Run: headless pygame with SDL's dummy video driver; simulated clock (each Clock.tick advances the game by its frame time, no real sleeping); random seed 0; keys injected as events and as key.get_pressed() state; no mouse input.
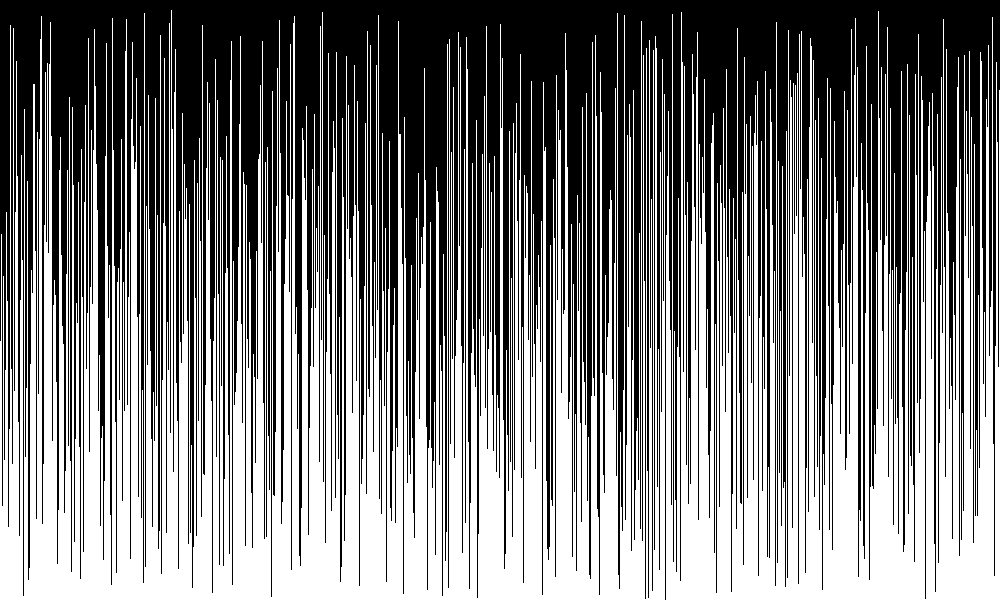
Frame 1 of 4 · flips 1–60 · no input
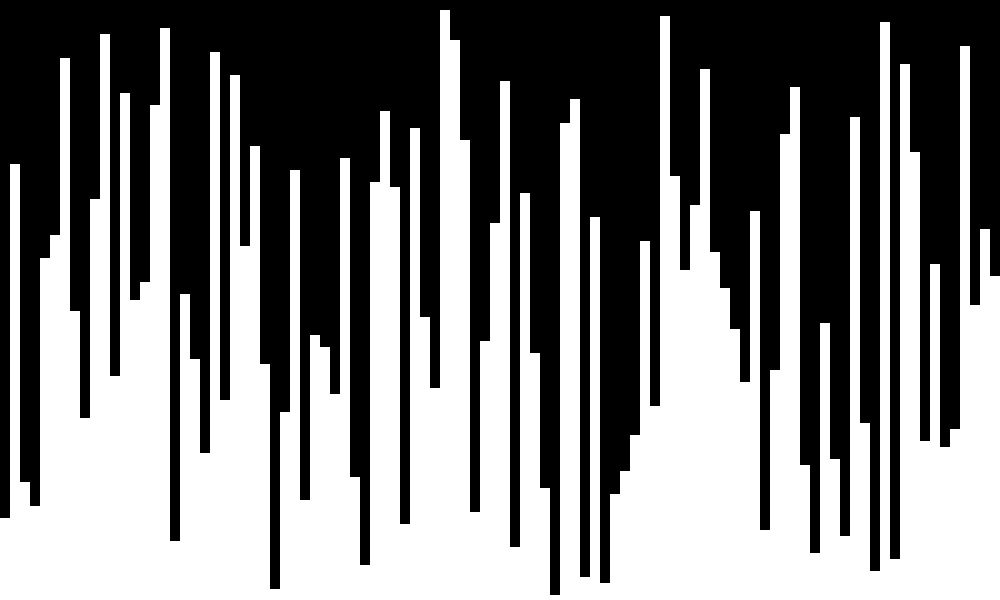
Frame 2 of 4 · flips 61–180 · tapped SPACE, RETURN · held RIGHT (→), D
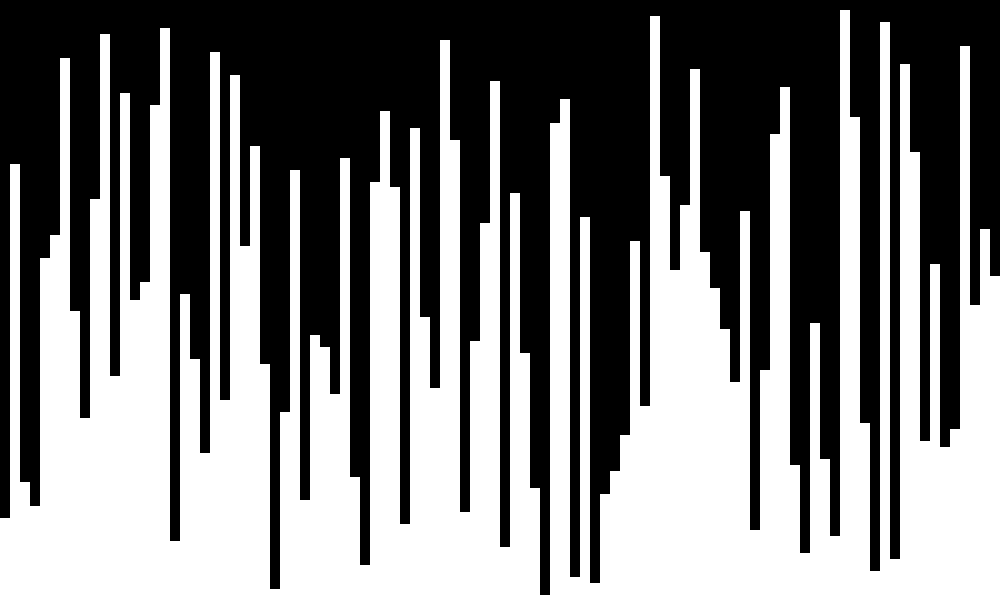
Frame 3 of 4 · flips 181–300 · held DOWN (↓), S
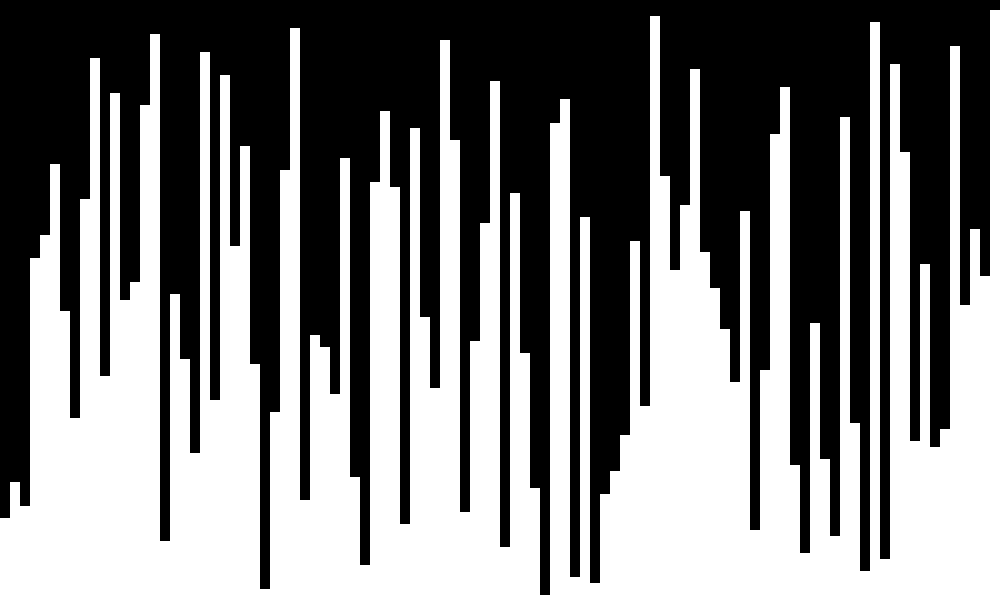
Frame 4 of 4 · flips 301–420 · held LEFT (←), A, UP (↑), W

The pygame program that drew these frames:

import pygame
import random
import time

# Constants
WIDTH, HEIGHT = 1000, 600
WHITE, RED = (255, 255, 255), (255, 0, 0)
FPS = 900

# Pygame Setup
pygame.init()
win = pygame.display.set_mode((WIDTH, HEIGHT))
pygame.display.set_caption("Sorting Visualization")
clock = pygame.time.Clock()

# Create Data Function with auto-computed bar width
def createData(amount, maxValue):
    bar_width = WIDTH // amount  # Automatically compute the bar width based on the amount of data
    factor = maxValue / amount
    data = [int(i * factor) for i in range(1, amount + 1)]
    random.shuffle(data)
    return data, bar_width

# Generate Random Data
array, bar_width = createData(1000, HEIGHT - 10)  # Generate 100 elements, max height of bars

sort_generator = None  # Holds the sorting generator

# Draw Function
def draw_array(arr, highlight=[]):
    win.fill((0, 0, 0))  # Clear screen
    for i, val in enumerate(arr):
        color = RED if i in highlight else WHITE
        pygame.draw.rect(win, color, (i * bar_width, HEIGHT - val, bar_width, val))
    pygame.display.flip()

# Non-Blocking Bubble Sort
def bubble_sort(arr, visualize=True, delay=10):
    n = len(arr)
    swaps, comparisons = 0, 0
    for i in range(n):
        for j in range(n - i - 1):
            comparisons += 1
            if arr[j] > arr[j + 1]:
                arr[j], arr[j + 1] = arr[j + 1], arr[j]
                swaps += 1
                if visualize:
                    draw_array(arr, [j, j + 1])  # Highlight swapped elements
                    yield  # Yield control to main loop to update visualization
    return swaps, comparisons

# Main Loop
running = True
start_time = None
sort_time = None  # To hold the real sorting time
visual_time = None  # To hold the visual time
sort_generator = None  # The sorting generator

while running:
    for event in pygame.event.get():
        if event.type == pygame.QUIT:
            running = False
        if event.type == pygame.KEYDOWN:
            if event.key == pygame.K_SPACE and sort_generator is None:
                # Start sorting for visualization
                array, bar_width = createData(100, HEIGHT - 10)  # Generate new data and compute bar width
                sort_generator = bubble_sort(array, delay=10)  # Set delay to slow sorting down
                start_time = time.time()  # Start time when the sorting begins

                # Run the sort a second time for accurate time measurement (no visualization)
                array_for_timing = array.copy()  # Copy the array to avoid altering the original
                start_time_real = time.time()
                bubble_sort(array_for_timing, visualize=False)  # Run sorting without visualization
                sort_time = time.time() - start_time_real  # Measure real sorting time

    # Step through sorting algorithm
    if sort_generator:
        try:
            next(sort_generator)  # Step to the next sorting iteration
        except StopIteration:
            visual_time = time.time() - start_time  # Measure visual sorting time
            sort_generator = None  # Stop when sorting is done

    # Draw the array and display times
    draw_array(array)
    if visual_time is not None and sort_time is not None:
        font = pygame.font.SysFont('Arial', 30)
        # Increase precision by formatting to 5 decimal places
        time_text = font.render(f"Visual Time: {visual_time:.5f}s  |  Sort Time: {sort_time:.10f}s", True, (255, 255, 255))
        win.blit(time_text, (10, 10))  # Position text on the screen

    pygame.display.flip()  # Refresh the screen
    clock.tick(FPS)  # Keeps animation smooth

pygame.quit()
